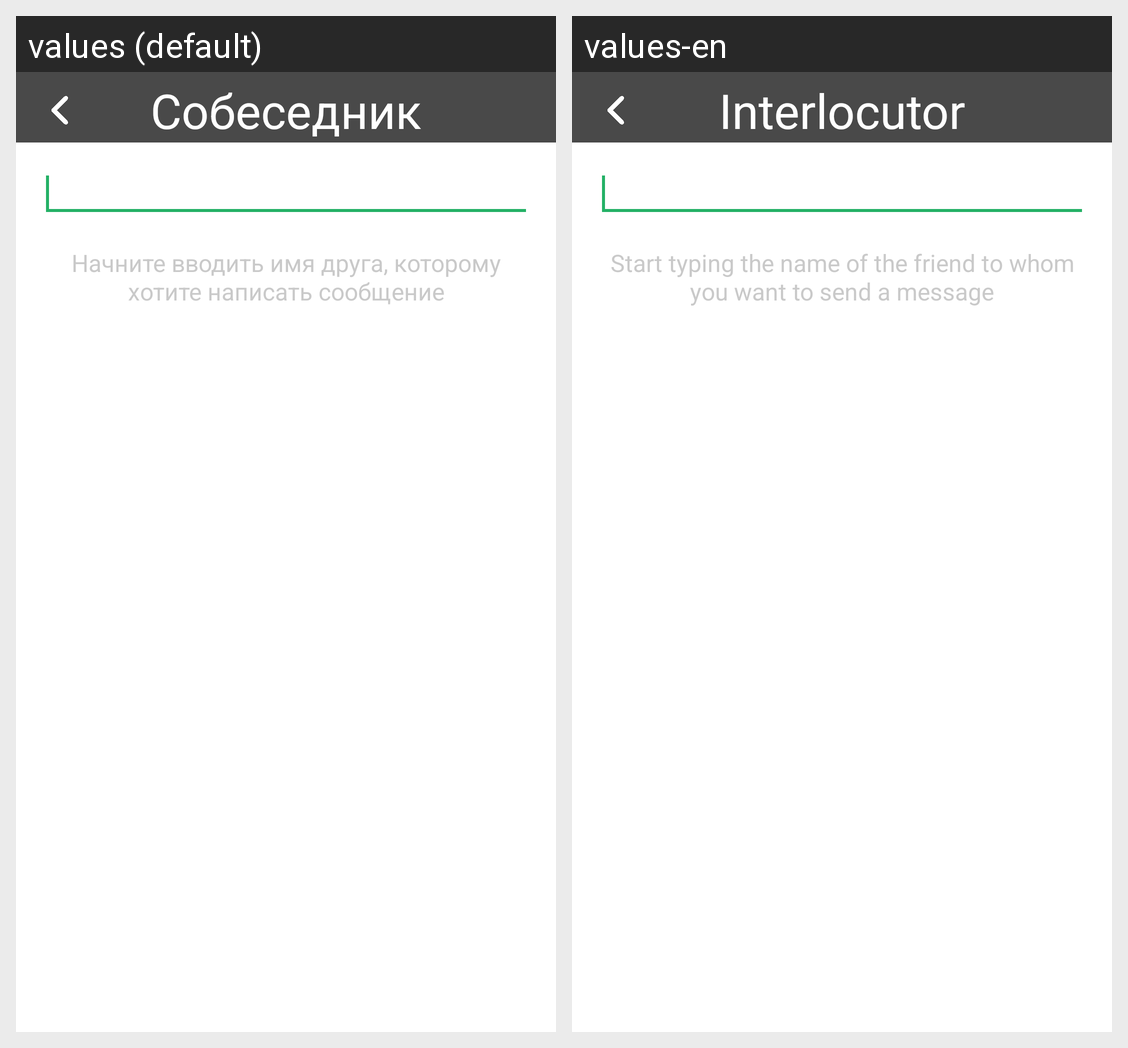

This grid shows one Android layout under two languages. Give, for every string resource on the screen, its name, the default text and each shown locale's text.
Android screen res/layout/fragment_create_conversation.xml rendered under 2 locales, left to right: values (default), values-en. Device: Nexus 5 (rendered at 1080×1920; each locale shown at half size, 540×960, under a caption strip naming it); theme AppTheme.
Strings drawn on this screen, with the default value and each locale's value (text and hints the layout hard-codes, and strings that could not be matched under every locale, appear in the picture but are not listed):

partner
  values: Собеседник
  values-en: Interlocutor

start_typing_friend_name
  values: Начните вводить имя друга, которому хотите написать сообщение
  values-en: Start typing the name of the friend to whom you want to send a message
